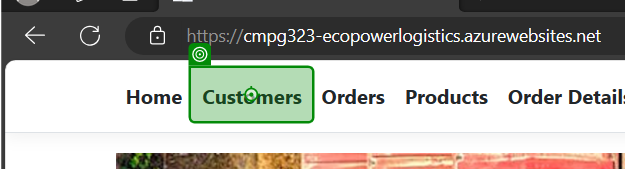
Task: This uipath will work with ecopowerlogistics
Workflow: UpdateCustomers

Step 1: click on 'Customers'

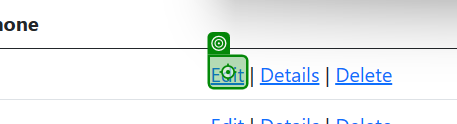
Step 2: click

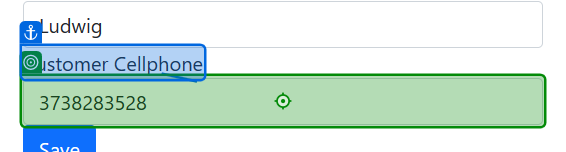
Step 3: type "[id redacted]" into 'Customer Cellphone'

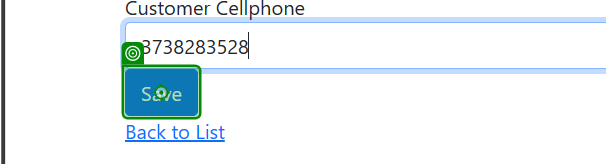
Step 4: click on 'Save'